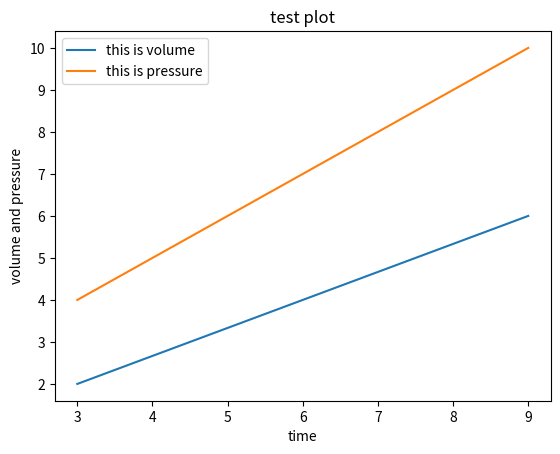

The script that saved this image:
#!/usr/bin/env python
# coding: utf-8

# In[3]:


import pandas as pd


# In[4]:


from matplotlib import pyplot as plt


# In[8]:


x = [3, 6, 9]
y = [2, 4, 6]
z = [4, 7, 10]
plt.plot(x, y)
plt.plot(x, z)
plt.title("test plot")
plt.xlabel("time")
plt.ylabel("volume and pressure")
plt.legend(["this is volume", "this is pressure"])
plt.show()


# In[ ]:




